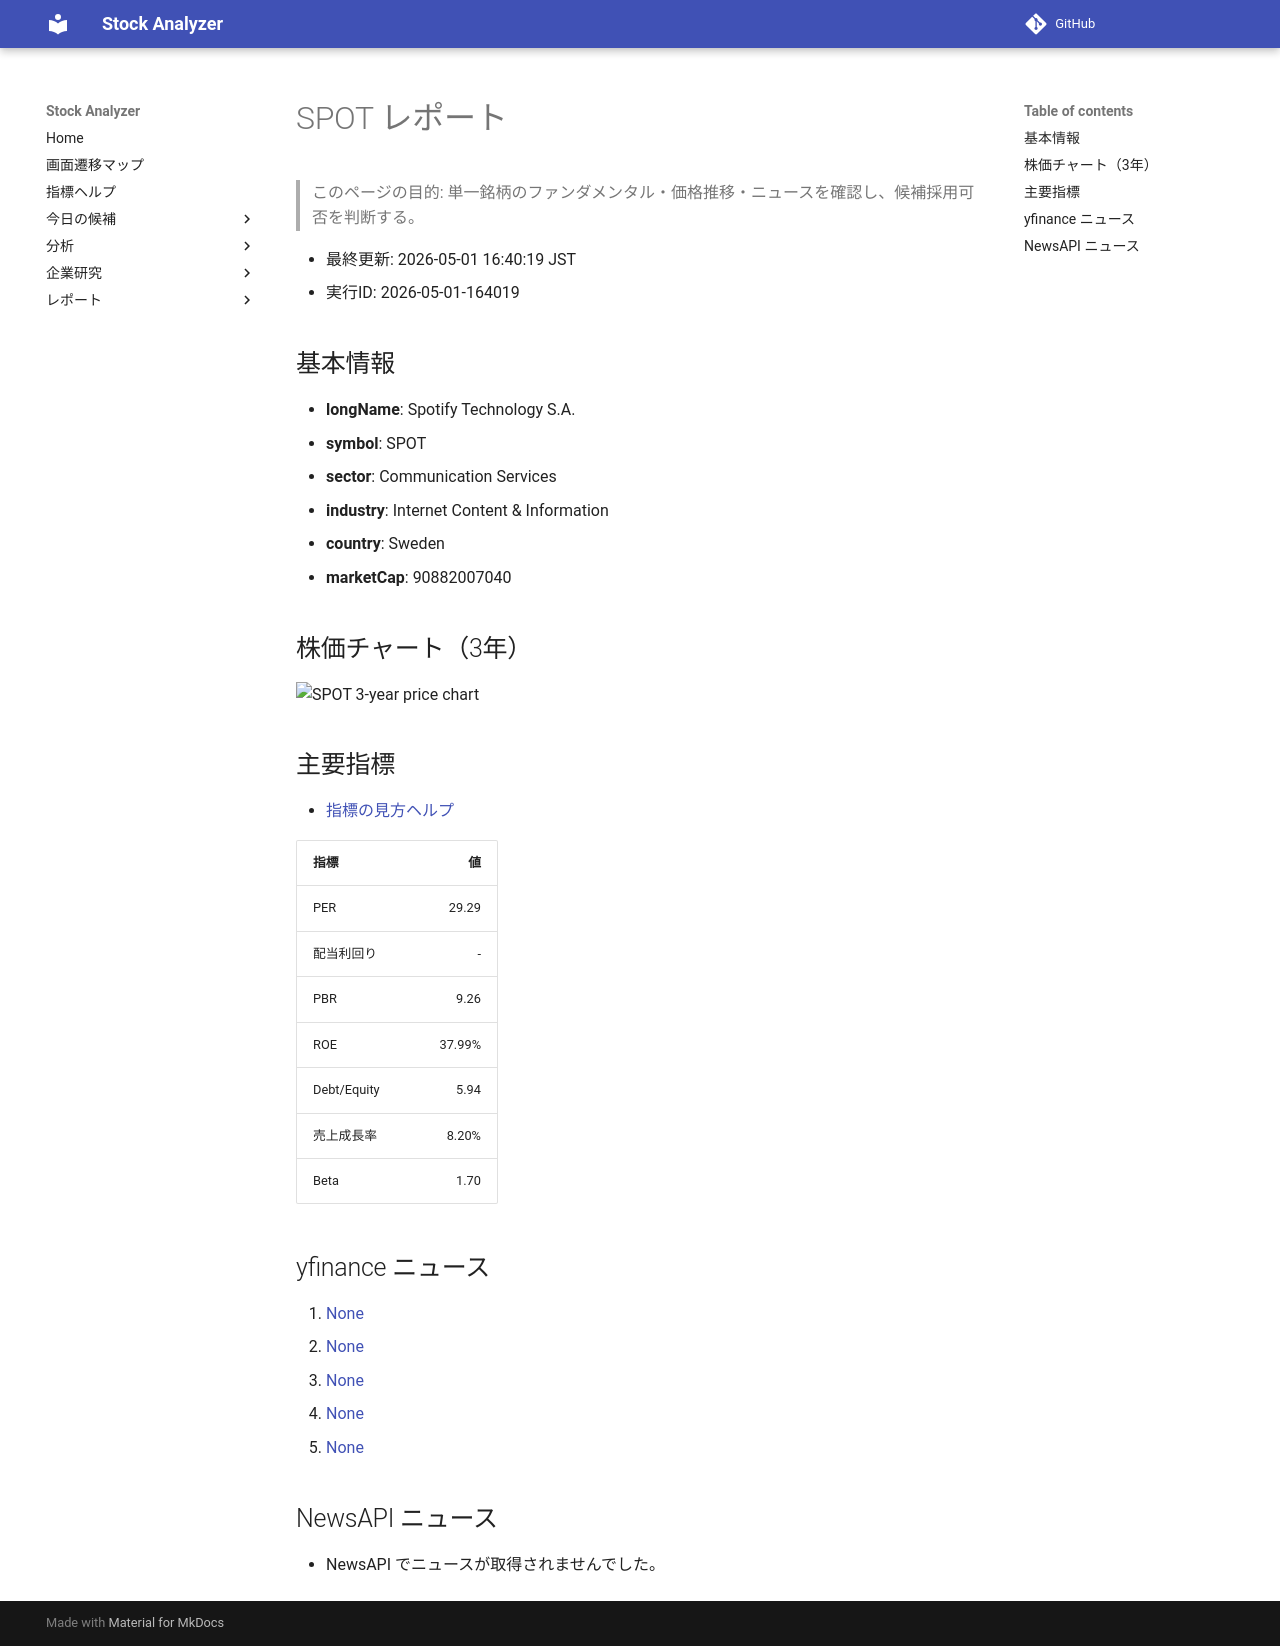

repository: Yumi-note/Making-APP · page: reports/2026-05-01/164019/SPOT/index.html · generator: mkdocs

# SPOT レポート

> このページの目的: 単一銘柄のファンダメンタル・価格推移・ニュースを確認し、候補採用可否を判断する。

- 最終更新: 2026-05-01 16:40:19 JST
- 実行ID: 2026-05-01-164019

## 基本情報

- **longName**: Spotify Technology S.A.
- **symbol**: SPOT
- **sector**: Communication Services
- **industry**: Internet Content & Information
- **country**: Sweden
- **marketCap**: 90882007040

## 株価チャート（3年）

![SPOT 3-year price chart](SPOT_3y.png)

## 主要指標

- [指標の見方ヘルプ](../../../../indicators.md)

| 指標 | 値 |
|---|---:|
| PER | 29.29 |
| 配当利回り | - |
| PBR | 9.26 |
| ROE | 37.99% |
| Debt/Equity | 5.94 |
| 売上成長率 | 8.20% |
| Beta | 1.70 |

## yfinance ニュース

1. [None](None)
2. [None](None)
3. [None](None)
4. [None](None)
5. [None](None)

## NewsAPI ニュース

- NewsAPI でニュースが取得されませんでした。
